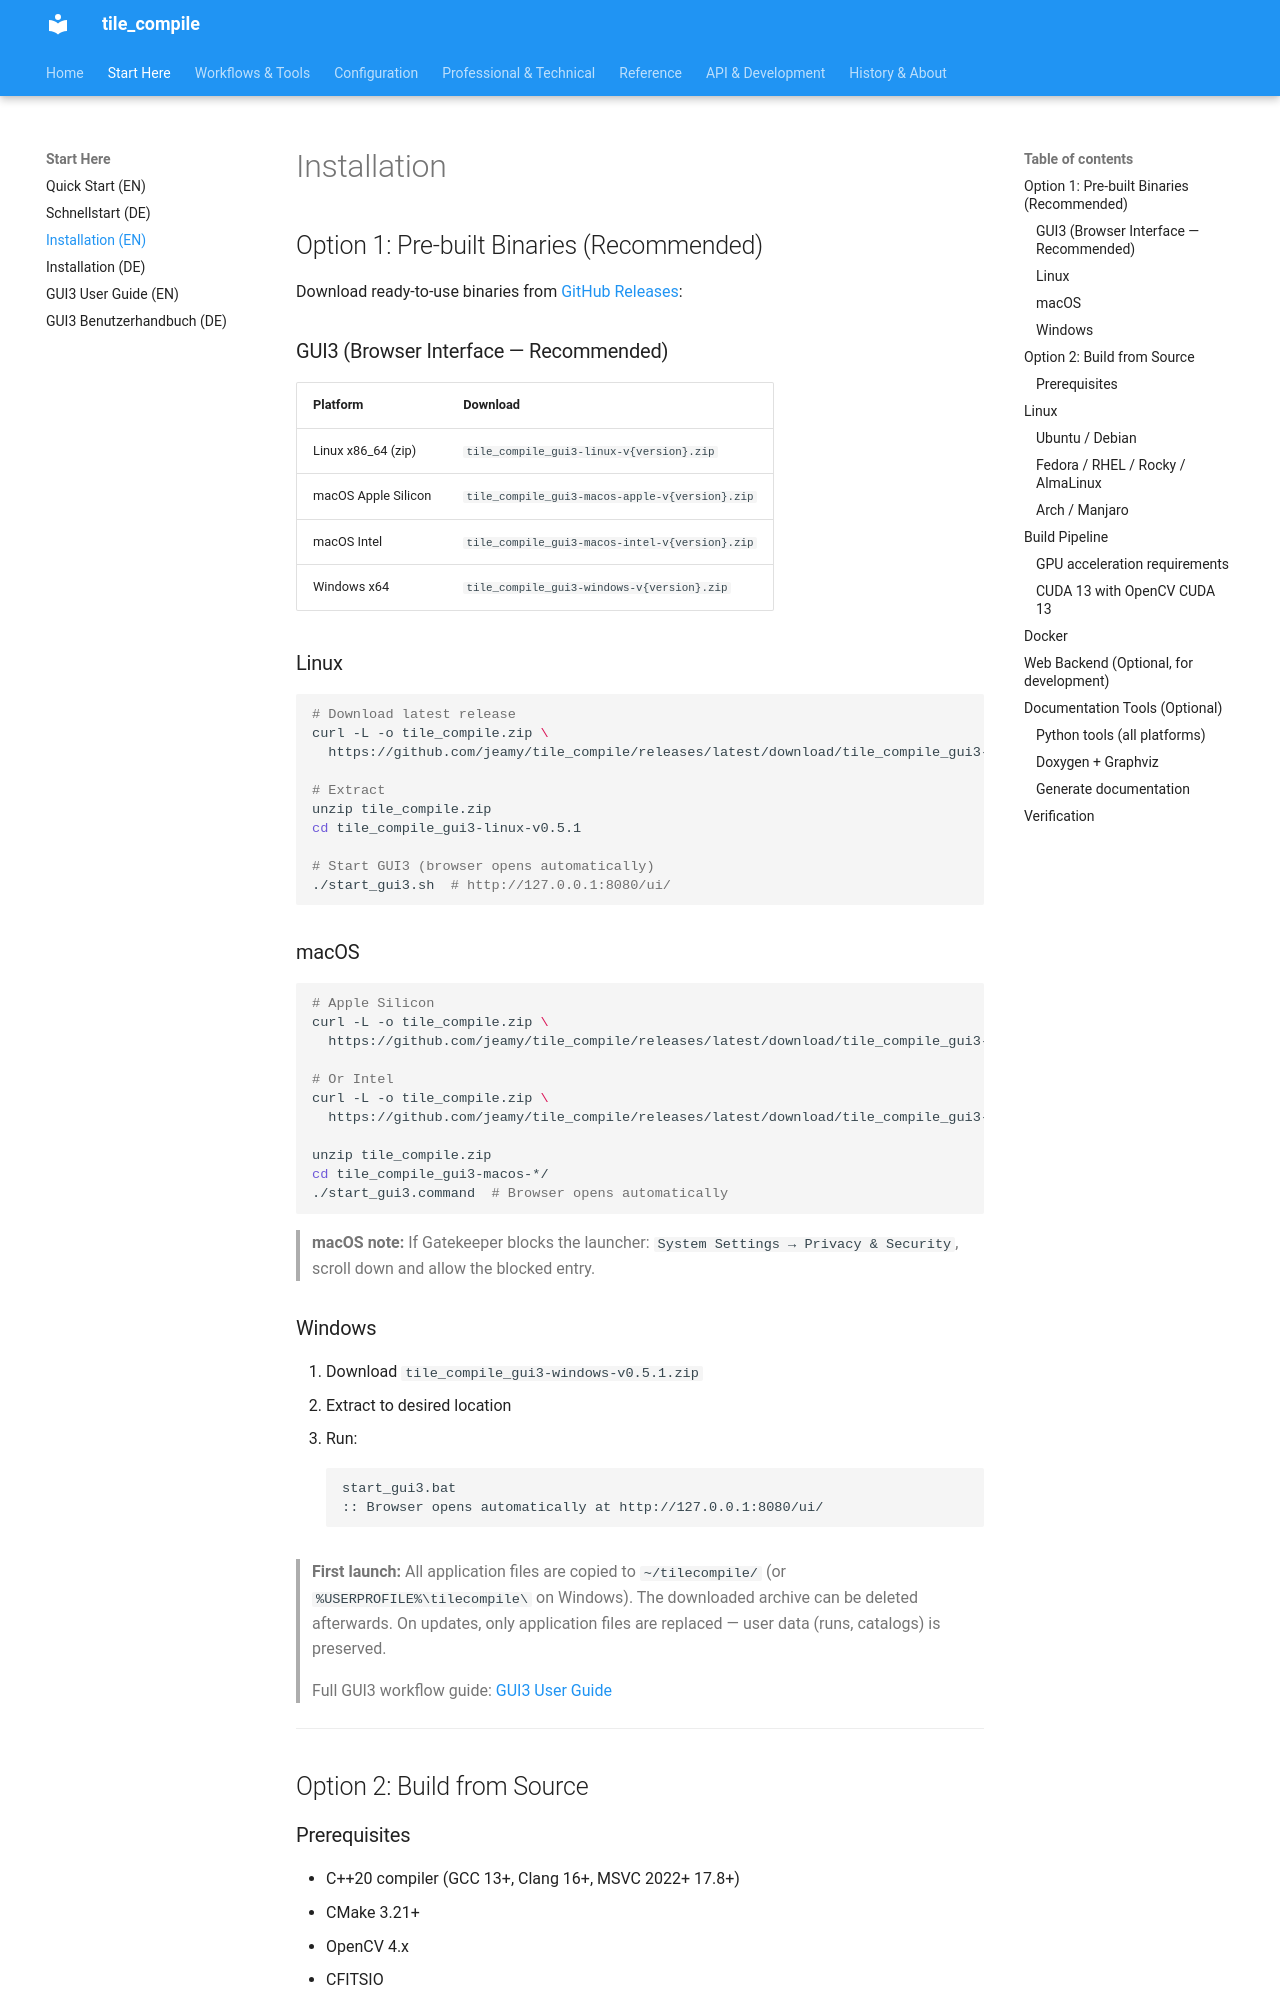

repository: jeamy/tile_compile · page: getting_started/installation/index.html · generator: mkdocs

# Installation

## Option 1: Pre-built Binaries (Recommended)

Download ready-to-use binaries from [GitHub Releases](https://github.com/jeamy/tile_compile/releases):

### GUI3 (Browser Interface — Recommended)

| Platform | Download |
|----------|----------|
| Linux x86_64 (zip) | `tile_compile_gui3-linux-v{version}.zip` |
| macOS Apple Silicon | `tile_compile_gui3-macos-apple-v{version}.zip` |
| macOS Intel | `tile_compile_gui3-macos-intel-v{version}.zip` |
| Windows x64 | `tile_compile_gui3-windows-v{version}.zip` |

### Linux

```bash
# Download latest release
curl -L -o tile_compile.zip \
  https://github.com/jeamy/tile_compile/releases/latest/download/tile_compile_gui3-linux-v0.5.1.zip

# Extract
unzip tile_compile.zip
cd tile_compile_gui3-linux-v0.5.1

# Start GUI3 (browser opens automatically)
./start_gui3.sh  # http://127.0.0.1:8080/ui/
```

### macOS

```bash
# Apple Silicon
curl -L -o tile_compile.zip \
  https://github.com/jeamy/tile_compile/releases/latest/download/tile_compile_gui3-macos-apple-v0.5.1.zip

# Or Intel
curl -L -o tile_compile.zip \
  https://github.com/jeamy/tile_compile/releases/latest/download/tile_compile_gui3-macos-intel-v0.5.1.zip

unzip tile_compile.zip
cd tile_compile_gui3-macos-*/
./start_gui3.command  # Browser opens automatically
```

> **macOS note:** If Gatekeeper blocks the launcher: `System Settings → Privacy & Security`, scroll down and allow the blocked entry.

### Windows

1. Download `tile_compile_gui3-windows-v0.5.1.zip`
2. Extract to desired location
3. Run:
   ```cmd
   start_gui3.bat
   :: Browser opens automatically at http://127.0.0.1:8080/ui/
   ```

> **First launch:** All application files are copied to `~/tilecompile/` (or `%USERPROFILE%\tilecompile\` on Windows). The downloaded archive can be deleted afterwards. On updates, only application files are replaced — user data (runs, catalogs) is preserved.

> Full GUI3 workflow guide: [GUI3 User Guide](../gui3_user_guide_en.md)

---

## Option 2: Build from Source

### Prerequisites

- C++20 compiler (GCC 13+, Clang 16+, MSVC 2022+ 17.8+)
- CMake 3.21+
- OpenCV 4.x
- CFITSIO
- yaml-cpp
- Eigen3
- nlohmann/json
- spdlog (optional)
- CLI11 (optional)
- Catch2 (optional, for tests)

---

## Linux
